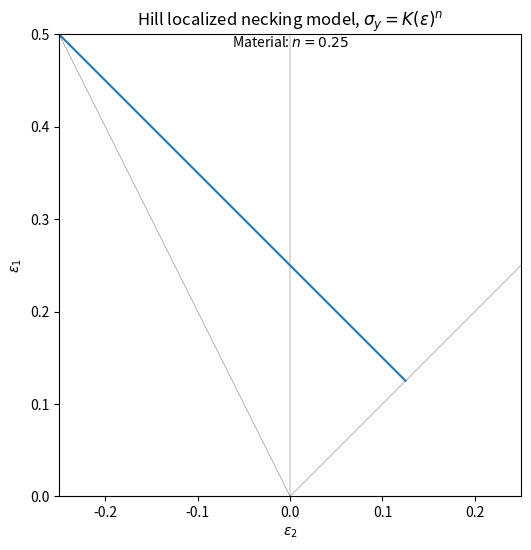
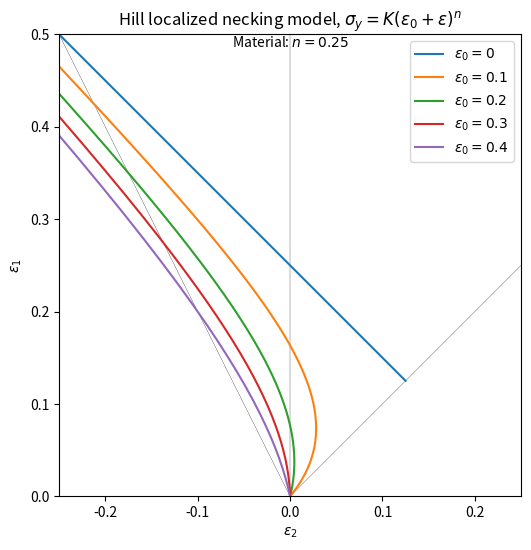

Recreate these plots in Python, in order.
#!/usr/bin/env python3
# -*- coding: utf-8 -*-

"""
[redacted]
"""

from math import sqrt
import numpy as np
import matplotlib.pyplot as plt

def e1c(beta, n, e0=0):
    return n/(1+beta) - e0*sqrt(3)/2*sqrt(1+beta+beta**2)


def plot_Hill(n, e0list=[]):
    b = np.linspace(-0.99, 1, 100)
    e10 = [e1c(beta, n) for beta in b]
    e20 = [beta*e1c(beta, n) for beta in b]
    
    fig, ax = plt.subplots(figsize=(6,6))
    ax.axvline(x=0, color='k', lw=0.2)
    ax.plot((0,1), (0,1), 'k', lw=0.2)
    ax.plot((0,-0.5), (0,1), 'k', lw=0.2)
    ax.plot(e20, e10, label=r'$\varepsilon_0 = 0$')
    
    for e0 in e0list:
        e11 = [e1c(beta, n, e0) for beta in b]
        e21 = [beta*e1c(beta, n, e0) for beta in b]
        
        ax.plot(e21, e11, label=r'$\varepsilon_0 = %s$' % e0)
    
    ax.axis([-0.25, 0.25, 0, 0.5])
    ax.set_aspect('equal')
    ax.set_xlabel(r'$\varepsilon_2$')
    ax.set_ylabel(r'$\varepsilon_1$')
    if not e0list:
        text = r'$\sigma_y=K(\varepsilon)^n$'
    else:
        text = r'$\sigma_y=K(\varepsilon_0+\varepsilon)^n$'
        plt.legend()
    plt.title(r'Hill localized necking model, %s' % text)
    plt.text(0.5, 1, r'Material: $n=%s$' % n, horizontalalignment='center', verticalalignment='top', transform=ax.transAxes)
    #plt.legend(title=r'Material: $n=%s$' % n)
    #plt.savefig('necking_local_Hill.png')
    plt.show()
    
if __name__ == "__main__":
    plot_Hill(0.25)
    plot_Hill(n=0.25, e0list=(0.1, 0.2, 0.3, 0.4))
